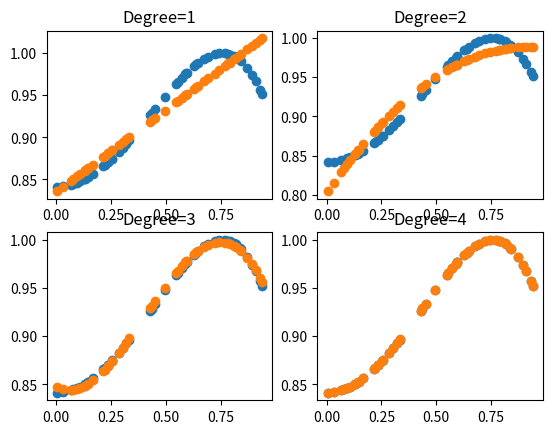

Write Python code to recreate this figure.

import numpy as np
from matplotlib import pyplot as plt


print("Direct Method")


def getPoweredX(deg, X_t):
    X_pow = X_t.copy()
    for i in range(2, deg + 1):
        powmat = (X_t[:, 1] ** i).reshape(X_pow.shape[0], 1)
        X_pow = np.append(X_pow, powmat, axis=1)
    return X_pow


def calculateEmpricalRisk(yh):
    error = sum((Y - yh) ** 2)
    return error / len(Y)

input=np.random.random((50,1))
noiseless=np.sin(1+np.square(input))
noise=np.random.normal(0,0.032,size=(50,1))
noisefull=noiseless+noise

X = input
X_train = np.append(np.ones((X.shape[0], 1)), X, axis=1)
Y = noiseless

fig, ((ax1, ax2), (ax3, ax4)) = plt.subplots(2, 2)

# For degree 1 polynomial
deg1 = 1
X1 = getPoweredX(deg1, X_train)

first_part = np.linalg.inv(np.dot(X1.transpose(), X1))
second_part = np.dot(first_part, X1.transpose())
W1 = np.dot(second_part, Y)

ax1.scatter(X, Y)
ax1.scatter(X1[:,1], np.dot(X1, W1))
ax1.set_title("Degree=1")
print("Empirical risk for degree 1 model: ", calculateEmpricalRisk(np.dot(X1, W1)))

# For degree 2 polynomial
deg2 = 2
X2 = getPoweredX(deg2, X_train)

first_part = np.linalg.pinv(np.dot(X2.transpose(), X2))
second_part = np.dot(first_part, X2.transpose())
W2 = np.dot(second_part, Y)

ax2.scatter(X, Y)
ax2.scatter(X2[:,1], np.dot(X2, W2))
ax2.set_title("Degree=2")
print("Empirical risk for degree 2 model: ", calculateEmpricalRisk(np.dot(X2, W2)))

# For degree 3 polynomial
deg3 = 3
X3 = getPoweredX(deg3, X_train)

first_part = np.linalg.pinv(np.dot(X3.transpose(), X3))
second_part = np.dot(first_part, X3.transpose())
W3 = np.dot(second_part, Y)

ax3.scatter(X, Y)
ax3.scatter(X3[:,1], np.dot(X3, W3))
ax3.set_title("Degree=3")
print("Empirical risk for degree 3 model: ", calculateEmpricalRisk(np.dot(X3, W3)))

# For degree 4 polynomial
deg4 = 4
X4 = getPoweredX(deg4, X_train)

first_part = np.linalg.pinv(np.dot(X4.transpose(), X4))
second_part = np.dot(first_part, X4.transpose())
W4 = np.dot(second_part, Y)


ax4.scatter(X, Y)

ax4.scatter(X4[:,1],np.dot(X4,W4))
ax4.set_title("Degree=4")
print("Empirical risk for degree 4 model: ", calculateEmpricalRisk(np.dot(X4, W4)))
plt.show()
